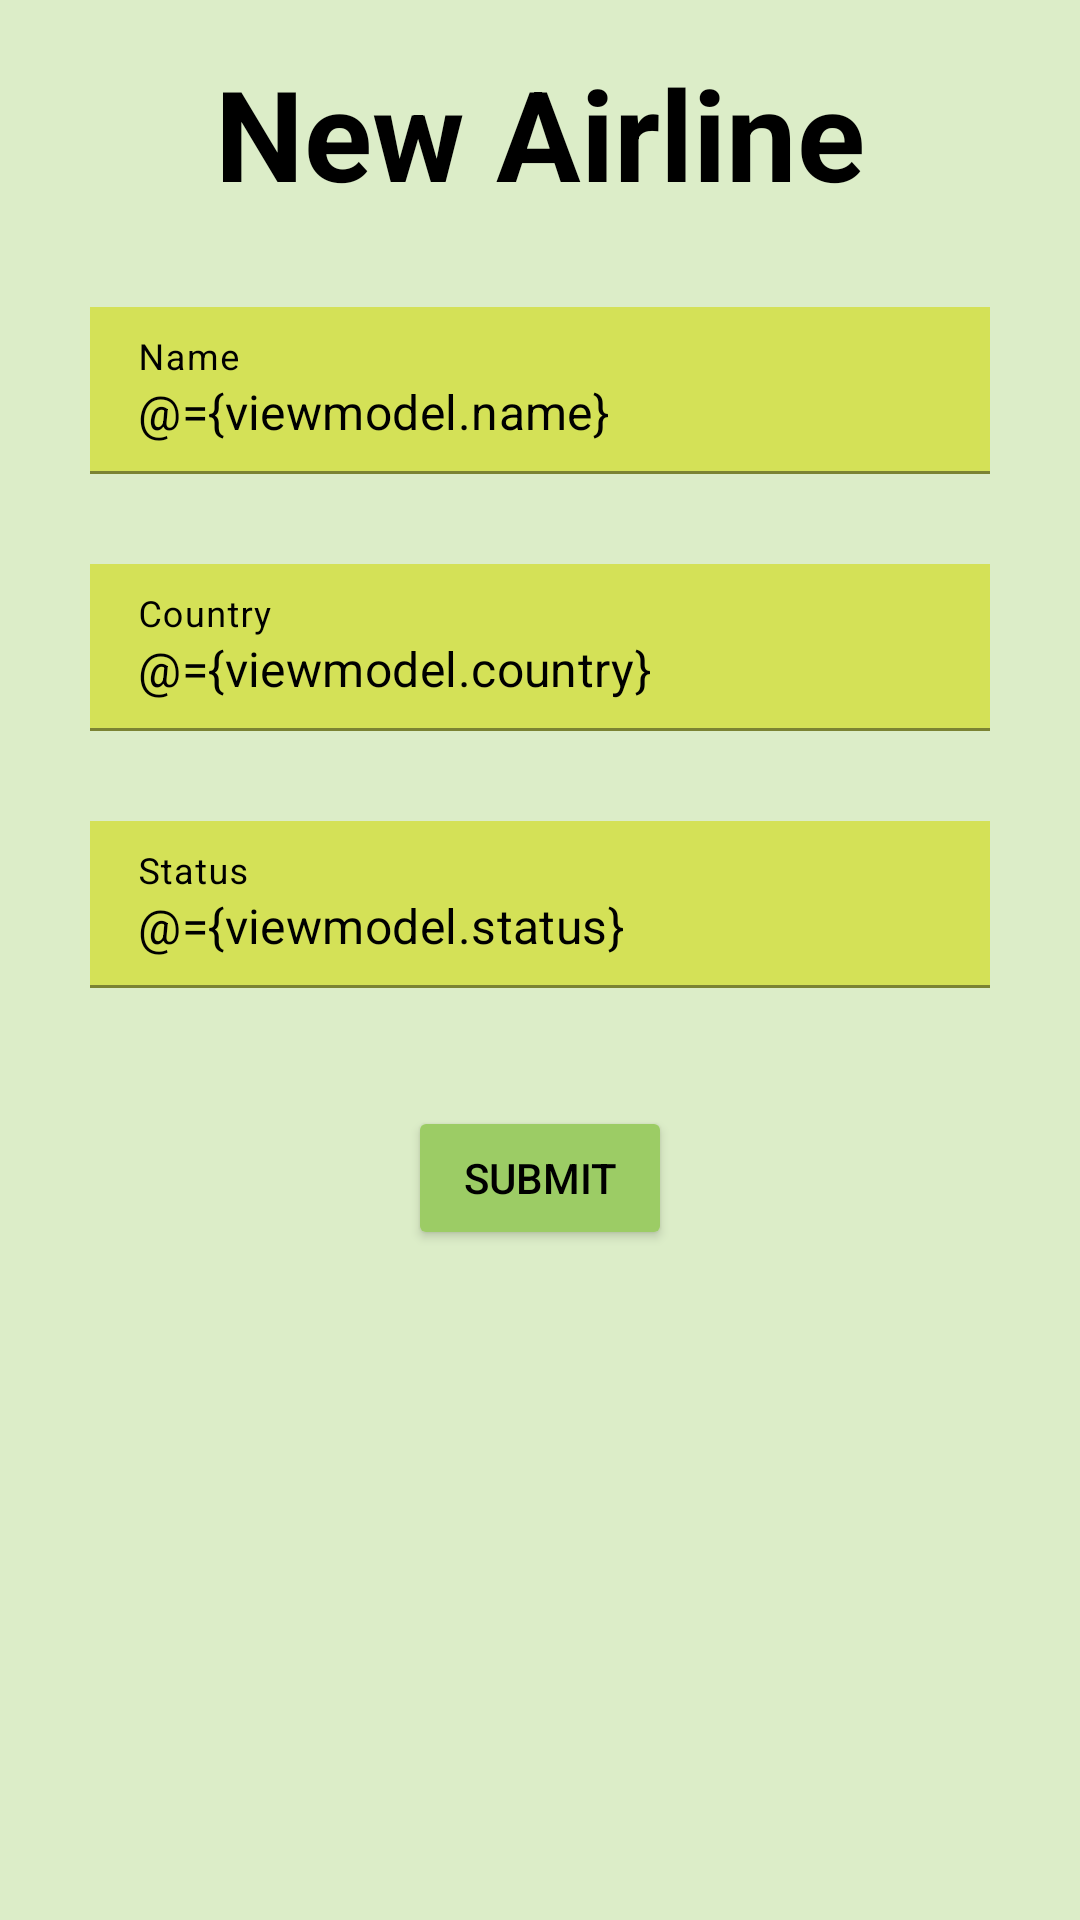

Here is an Android app screen rendered from its layout file. Give the layout XML and the strings, colors and styles it references.
<!-- AndroidManifest.xml: application theme Theme.ParcialAerolinea -->
<!-- res/layout/fragment_new_airline.xml -->
<?xml version="1.0" encoding="utf-8"?>
<layout xmlns:android="http://schemas.android.com/apk/res/android"
    xmlns:app="http://schemas.android.com/apk/res-auto"
    xmlns:tools="http://schemas.android.com/tools">

    <data>

        <variable
            name="viewmodel"
            type="com.example.parcial_aerolinea.ui.airline.viewmodel.AirlineViewModel" />
    </data>

    <FrameLayout
        android:layout_width="match_parent"
        android:layout_height="match_parent"
        android:background="@color/background_color"
        tools:context=".ui.airline.newairline.NewAirlineFragment">

        <androidx.constraintlayout.widget.ConstraintLayout
            android:layout_width="match_parent"
            android:layout_height="match_parent">

            <TextView
                android:id="@+id/textView2"
                android:layout_width="wrap_content"
                android:layout_height="wrap_content"
                android:layout_marginTop="16dp"
                android:gravity="center"
                android:text="New Airline"
                android:textColor="@color/black"
                android:textSize="42sp"
                android:textStyle="bold"
                app:layout_constraintEnd_toEndOf="parent"
                app:layout_constraintStart_toStartOf="parent"
                app:layout_constraintTop_toTopOf="parent" />

            <com.google.android.material.textfield.TextInputLayout
                android:id="@+id/name_edit"
                android:layout_width="match_parent"
                android:layout_height="wrap_content"
                android:layout_margin="30dp"
                android:hint="Name"
                android:textColorHint="@color/black"
                app:boxStrokeColor="@color/black"
                app:hintTextColor="@color/black"

                app:layout_constraintEnd_toEndOf="@+id/textView2"
                app:layout_constraintStart_toStartOf="@+id/textView2"
                app:layout_constraintTop_toBottomOf="@+id/textView2">

                <com.google.android.material.textfield.TextInputEditText
                    android:id="@+id/name_edit_text"
                    android:layout_width="match_parent"
                    android:layout_height="wrap_content"
                    android:background="@color/card_color"
                    android:text="@={viewmodel.name}"
                    android:textColor="@color/black" />

            </com.google.android.material.textfield.TextInputLayout>

            <com.google.android.material.textfield.TextInputLayout
                android:id="@+id/Country_edit"
                android:layout_width="match_parent"
                android:layout_height="wrap_content"
                android:layout_margin="30dp"
                android:hint="Country"
                android:textColorHint="@color/black"
                app:boxStrokeColor="@color/black"
                app:hintTextColor="@color/black"
                app:layout_constraintEnd_toEndOf="@+id/name_edit"
                app:layout_constraintStart_toStartOf="@+id/name_edit"
                app:layout_constraintTop_toBottomOf="@+id/name_edit">

                <com.google.android.material.textfield.TextInputEditText
                    android:id="@+id/country_edit_text"
                    android:layout_width="match_parent"
                    android:layout_height="wrap_content"
                    android:background="@color/card_color"
                    android:text="@={viewmodel.country}"
                    android:textColor="@color/black" />

            </com.google.android.material.textfield.TextInputLayout>

            <com.google.android.material.textfield.TextInputLayout
                android:id="@+id/Status_edit"
                android:layout_width="match_parent"
                android:layout_height="wrap_content"
                android:layout_margin="30dp"
                android:hint="Status"
                android:textColorHint="@color/black"
                app:boxStrokeColor="@color/black"
                app:hintTextColor="@color/black"
                app:layout_constraintEnd_toEndOf="@+id/Country_edit"
                app:layout_constraintStart_toStartOf="@+id/Country_edit"
                app:layout_constraintTop_toBottomOf="@+id/Country_edit">

                <com.google.android.material.textfield.TextInputEditText
                    android:id="@+id/status_edit_text"
                    android:layout_width="match_parent"
                    android:layout_height="wrap_content"
                    android:background="@color/card_color"
                    android:text="@={viewmodel.status}"
                    android:textColor="@color/black" />

            </com.google.android.material.textfield.TextInputLayout>


            <Button
                android:id="@+id/submit_button"
                android:layout_width="wrap_content"
                android:layout_height="wrap_content"
                android:backgroundTint="@color/secondary_color"
                android:onClick="@{() -> viewmodel.createAirline()}"
                android:text="Submit"
                android:textColor="@color/black"
                app:layout_constraintBottom_toBottomOf="parent"
                app:layout_constraintEnd_toEndOf="parent"
                app:layout_constraintStart_toStartOf="parent"
                app:layout_constraintTop_toBottomOf="@+id/Status_edit"
                app:layout_constraintVertical_bias="0.15" />

        </androidx.constraintlayout.widget.ConstraintLayout>
    </FrameLayout>
</layout>
<!-- resources referenced by this layout -->
<resources>
  <color name="background_color">#DCEDC8</color>
  <color name="black">#FF000000</color>
  <color name="card_color">#D4E157</color>
  <color name="secondary_color">#9CCC65</color>
  <style name="Theme.ParcialAerolinea" parent="Theme.MaterialComponents.DayNight.NoActionBar">
          
          <item name="colorPrimary">@color/purple_500</item>
          <item name="colorPrimaryVariant">@color/purple_700</item>
          <item name="colorOnPrimary">@color/white</item>
          
          <item name="colorSecondary">@color/teal_200</item>
          <item name="colorSecondaryVariant">@color/teal_700</item>
          <item name="colorOnSecondary">@color/black</item>
          
          <item name="android:statusBarColor">?attr/colorPrimaryVariant</item>
          
      </style>
  <color name="purple_500">#FF6200EE</color>
  <color name="purple_700">#FF3700B3</color>
  <color name="white">#FFFFFFFF</color>
  <color name="teal_200">#FF03DAC5</color>
  <color name="teal_700">#FF018786</color>
</resources>
